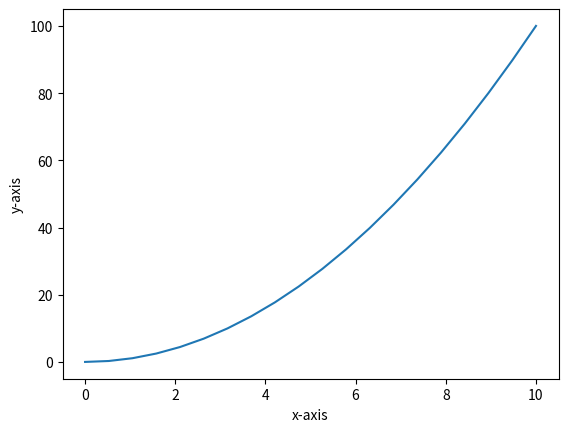

Here is the Python script that generated this plot:
import matplotlib.pyplot as plt
import pandas as pd
import numpy as np

x =  np.linspace(0, 10, 20)
y = x*x
z = x+y
# print(x)
print(type(plt.plot(x, y)))
plt.xlabel("x-axis") #labeling x axis
plt.ylabel("y-axis") #labeling y axis